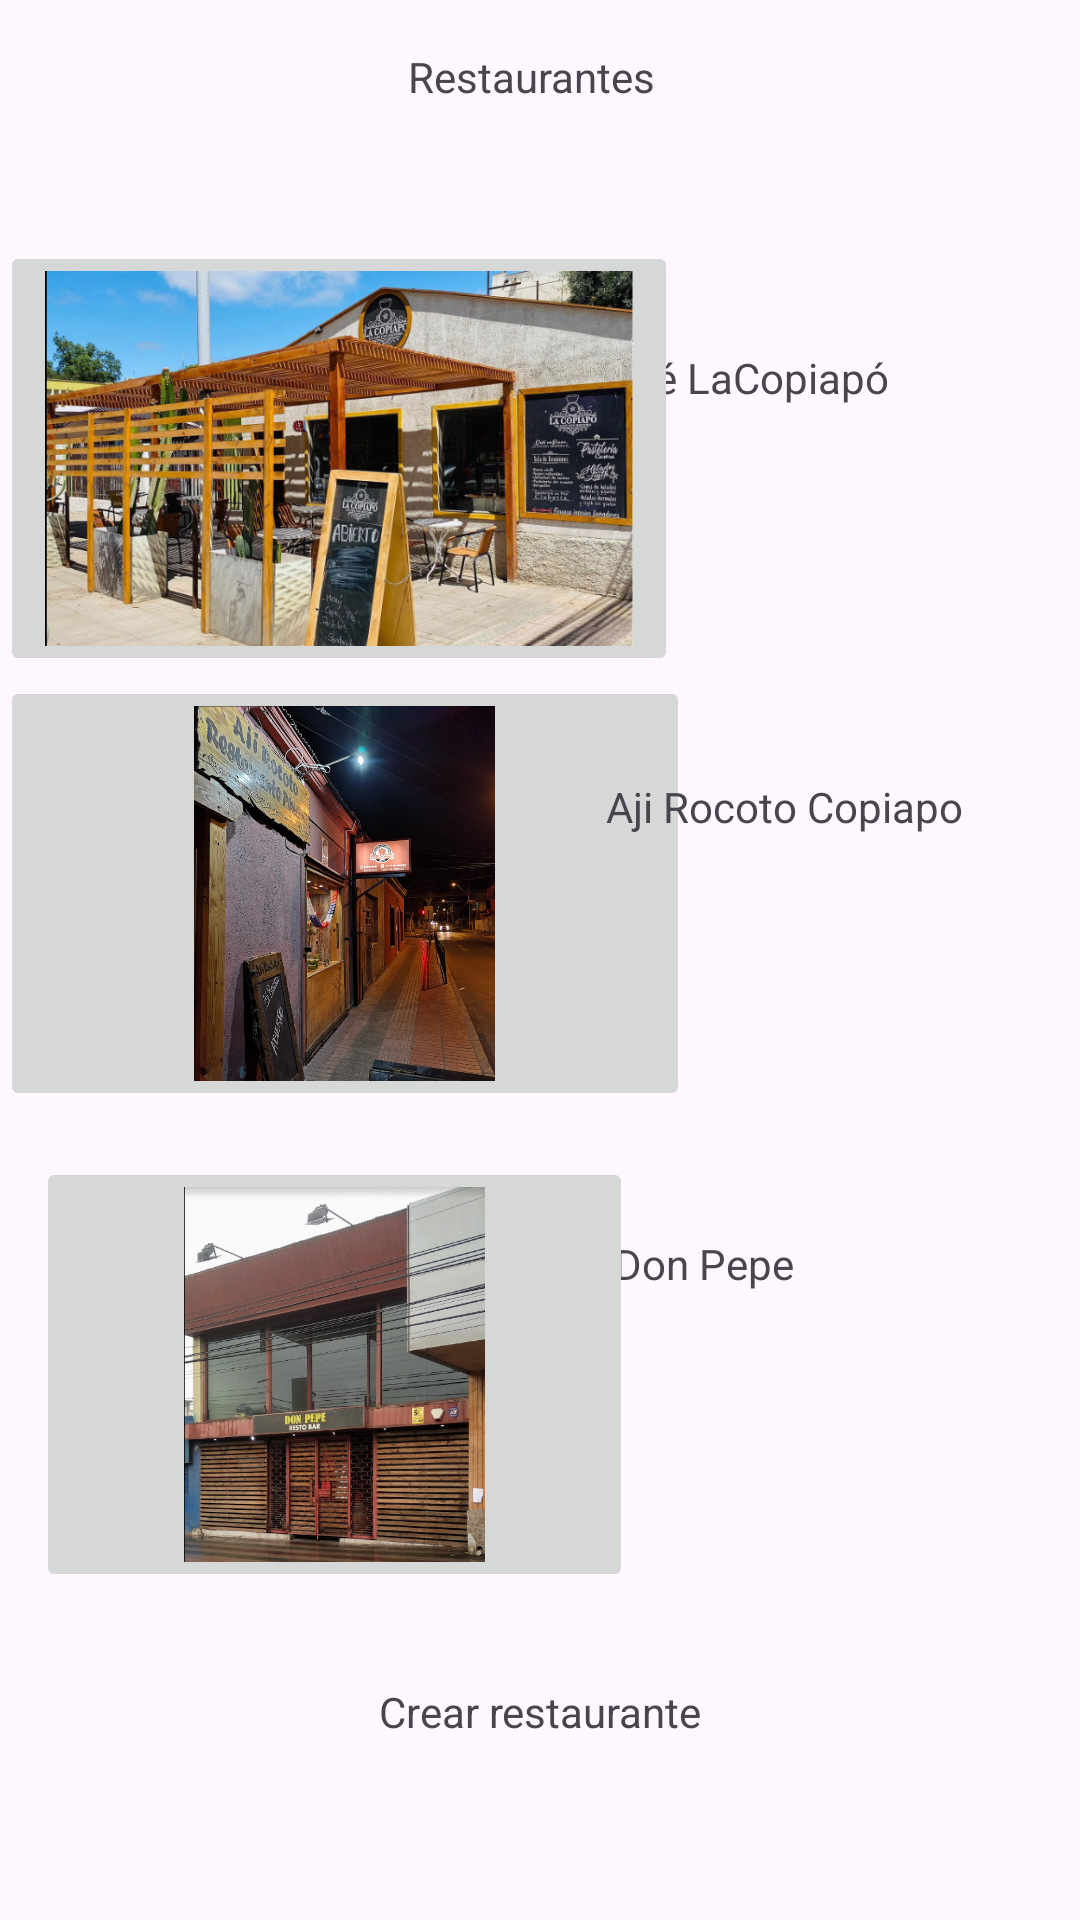

This screen was rendered from an Android layout file. Write that file and the resources it references.
<!-- AndroidManifest.xml: application theme Theme.Aplicacion_turimos -->
<!-- res/layout/activity_restaurante.xml -->
<?xml version="1.0" encoding="utf-8"?>
<androidx.constraintlayout.widget.ConstraintLayout xmlns:android="http://schemas.android.com/apk/res/android"
    xmlns:app="http://schemas.android.com/apk/res-auto"
    xmlns:tools="http://schemas.android.com/tools"
    android:layout_width="match_parent"
    android:layout_height="match_parent"
    tools:context=".Restaurante">

    <TextView
        android:id="@+id/textView18"
        android:layout_width="wrap_content"
        android:layout_height="wrap_content"
        android:layout_marginTop="16dp"
        android:text="@string/restaurantes"
        app:layout_constraintEnd_toEndOf="parent"
        app:layout_constraintHorizontal_bias="0.49"
        app:layout_constraintStart_toStartOf="parent"
        app:layout_constraintTop_toTopOf="parent" />

    <TextView
        android:id="@+id/textView19"
        android:layout_width="wrap_content"
        android:layout_height="wrap_content"
        android:text="Café LaCopiapó"
        app:layout_constraintBottom_toBottomOf="@+id/imageButton2"
        app:layout_constraintEnd_toEndOf="parent"
        app:layout_constraintHorizontal_bias="0.755"
        app:layout_constraintStart_toStartOf="parent"
        app:layout_constraintTop_toTopOf="@+id/imageButton2"
        app:layout_constraintVertical_bias="0.285" />

    <ImageButton
        android:id="@+id/imageButton"
        android:layout_width="230dp"
        android:layout_height="145dp"
        android:scaleType="centerInside"
        app:layout_constraintBottom_toBottomOf="parent"
        app:layout_constraintEnd_toEndOf="parent"
        app:layout_constraintHorizontal_bias="0.0"
        app:layout_constraintStart_toStartOf="parent"
        app:layout_constraintTop_toTopOf="parent"
        app:layout_constraintVertical_bias="0.455"
        app:srcCompat="@drawable/captura_de_pantalla_2023_10_25_192300" />

    <TextView
        android:id="@+id/textView31"
        android:layout_width="wrap_content"
        android:layout_height="wrap_content"
        android:text="Aji Rocoto Copiapo"
        app:layout_constraintBottom_toBottomOf="@+id/imageButton"
        app:layout_constraintEnd_toEndOf="parent"
        app:layout_constraintHorizontal_bias="0.838"
        app:layout_constraintStart_toStartOf="parent"
        app:layout_constraintTop_toTopOf="@+id/imageButton"
        app:layout_constraintVertical_bias="0.269" />

    <ImageButton
        android:id="@+id/imageButton2"
        android:layout_width="226dp"
        android:layout_height="145dp"
        android:scaleType="centerInside"
        app:layout_constraintBottom_toBottomOf="parent"
        app:layout_constraintEnd_toEndOf="parent"
        app:layout_constraintHorizontal_bias="0.0"
        app:layout_constraintStart_toStartOf="parent"
        app:layout_constraintTop_toTopOf="parent"
        app:layout_constraintVertical_bias="0.162"
        app:srcCompat="@drawable/captura_de_pantalla_2023_10_25_194117" />

    <TextView
        android:id="@+id/textView20"
        android:layout_width="wrap_content"
        android:layout_height="wrap_content"
        android:text="Don Pepe"
        app:layout_constraintBottom_toBottomOf="@+id/imageButton3"
        app:layout_constraintEnd_toEndOf="parent"
        app:layout_constraintHorizontal_bias="0.669"
        app:layout_constraintStart_toStartOf="@+id/imageButton3"
        app:layout_constraintTop_toTopOf="@+id/imageButton3"
        app:layout_constraintVertical_bias="0.206" />

    <ImageButton
        android:id="@+id/imageButton3"
        android:layout_width="199dp"
        android:layout_height="145dp"
        android:scaleType="centerInside"
        app:layout_constraintBottom_toBottomOf="parent"
        app:layout_constraintEnd_toEndOf="parent"
        app:layout_constraintHorizontal_bias="0.075"
        app:layout_constraintStart_toStartOf="parent"
        app:layout_constraintTop_toTopOf="parent"
        app:layout_constraintVertical_bias="0.779"
        app:srcCompat="@drawable/captura_de_pantalla_2023_10_25_194412" />

    <TextView
        android:id="@+id/textView44"
        android:layout_width="wrap_content"
        android:layout_height="wrap_content"
        android:layout_marginBottom="60dp"
        android:clickable="true"
        android:onClick="crearrestaurante"
        android:text="@string/registrarr"
        app:layout_constraintBottom_toBottomOf="parent"
        app:layout_constraintEnd_toEndOf="parent"
        app:layout_constraintStart_toStartOf="parent" />

</androidx.constraintlayout.widget.ConstraintLayout>
<!-- resources referenced by this layout -->
<resources>
  <!-- drawable captura_de_pantalla_2023_10_25_192300: png bitmap (drawable, 1015250 bytes) -->
  <!-- drawable captura_de_pantalla_2023_10_25_194117: png bitmap (drawable, 670080 bytes) -->
  <!-- drawable captura_de_pantalla_2023_10_25_194412: png bitmap (drawable, 439429 bytes) -->
  <string name="registrarr">Crear restaurante</string>
  <string name="restaurantes">Restaurantes</string>
  <style name="Theme.Aplicacion_turimos" parent="Base.Theme.Aplicacion_turimos" />
  <style name="Base.Theme.Aplicacion_turimos" parent="Theme.Material3.DayNight.NoActionBar">
          
          
          <item name="colorPrimary">@color/primary</item>
          <item name="colorPrimaryVariant">@color/primary_dark</item>
          <item name="colorOnPrimary">@color/primary_light</item>
          
          <item name="colorSecondary">@color/accent</item>
          <item name="colorSecondaryVariant">@color/primary_dark</item>
          <item name="colorOnSecondary">@color/secondary_text</item>
      </style>
</resources>
